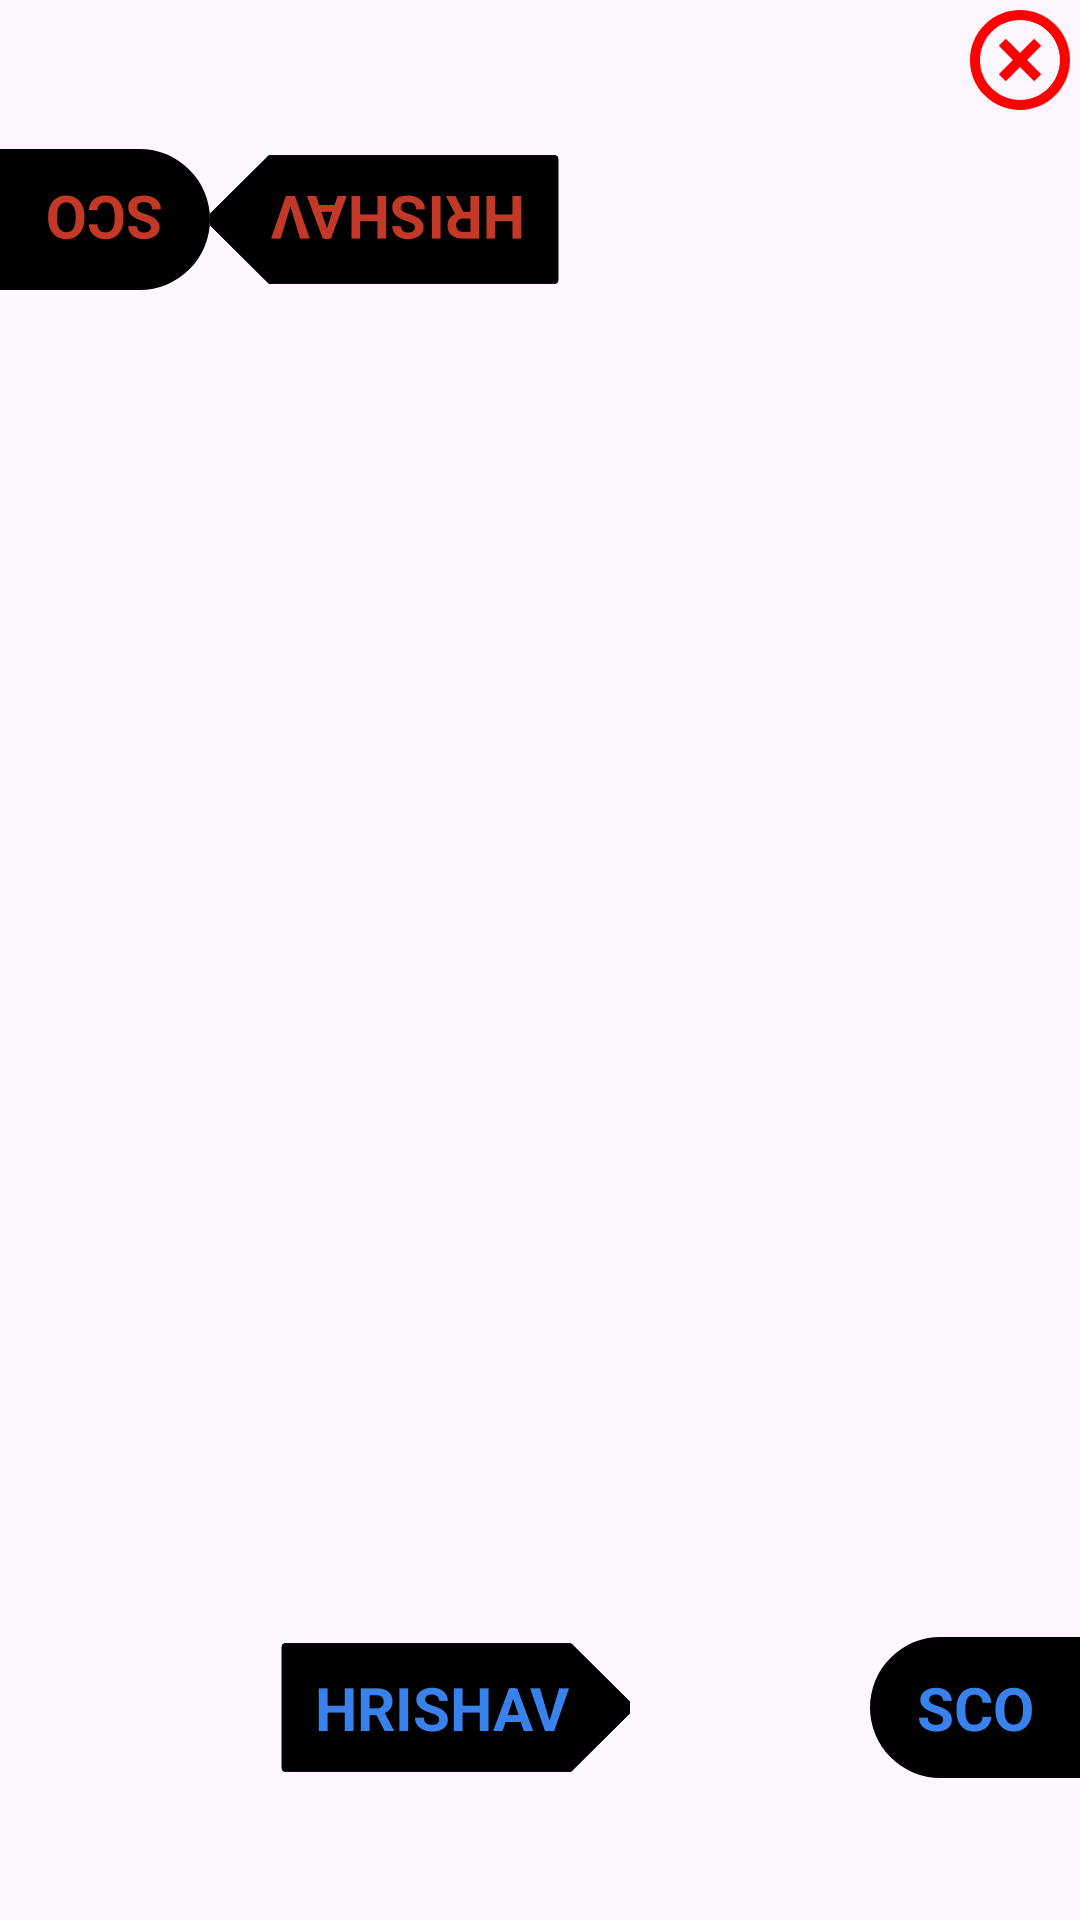

Write the Android layout XML for this screen, with the resource values it uses.
<!-- AndroidManifest.xml: application theme Theme.Task1_1 -->
<!-- res/layout/activity_game_page.xml -->
<?xml version="1.0" encoding="utf-8"?>
<androidx.constraintlayout.widget.ConstraintLayout xmlns:android="http://schemas.android.com/apk/res/android"
    xmlns:app="http://schemas.android.com/apk/res-auto"
    xmlns:tools="http://schemas.android.com/tools"
    android:id="@+id/gamemain"
    android:layout_width="match_parent"
    android:layout_height="match_parent"
    tools:context=".GamePageActivity"
    android:orientation="vertical">

    <ImageView
        android:layout_width="40dp"
        android:layout_height="40dp"
        android:id="@+id/cross_button"
        android:src="@drawable/cross"
        app:layout_constraintEnd_toEndOf="parent"
        />

    <RelativeLayout
        android:id="@+id/linearLayout"
        android:layout_width="match_parent"
        android:layout_height="wrap_content"
        app:layout_constraintBottom_toBottomOf="parent"
        app:layout_constraintTop_toTopOf="parent"
        app:layout_constraintVertical_bias="0.935"
        tools:layout_editor_absoluteX="39dp">
        <TextView
            android:id="@+id/pl1_name"
            android:layout_width="wrap_content"
            android:layout_height="wrap_content"
            android:layout_gravity="center"
            android:background="@drawable/trianglebtn"
            android:backgroundTint="@color/black"
            android:paddingTop="20dp"
            android:paddingLeft="30dp"
            android:paddingRight="20dp"
            android:paddingBottom="20dp"
            android:layout_alignParentRight="true"
            android:text="HRISHAV"

            android:textAlignment="center"
            android:textColor="@color/player_one"
            android:textSize="20sp"
            android:textStyle="bold"
            android:layout_marginEnd="90dp"
            android:layout_marginRight="150dp"
            />

        <TextView
            android:id="@+id/pl1_score"
            android:layout_width="70dp"
            android:layout_height="wrap_content"
            android:layout_marginTop="10dp"
            android:background="@drawable/circle_btn2"
            android:gravity="center"
            android:padding="10dp"
            android:text="SCO"
            android:layout_alignParentRight="true"

            android:layout_marginStart="160dp"
            android:textColor="@color/player_one"
            android:textSize="20dp"
            android:textStyle="bold" />




    </RelativeLayout>

    <GridLayout
        android:id="@+id/game_grid"
        android:layout_width="match_parent"
        android:layout_height="wrap_content"
        android:layout_gravity="center"
        android:layout_margin="10dp"
        app:layout_constraintBottom_toTopOf="@id/linearLayout"
        app:layout_constraintTop_toTopOf="@id/relativeLayout"
        tools:layout_editor_absoluteX="10dp" />

    <RelativeLayout
        android:id="@+id/relativeLayout"
        android:layout_width="match_parent"
        android:layout_height="wrap_content"
        app:layout_constraintBottom_toBottomOf="parent"
        app:layout_constraintTop_toTopOf="parent"
        app:layout_constraintVertical_bias="0.069"
        tools:layout_editor_absoluteX="0dp">

        <TextView
            android:id="@+id/pl2_score"
            android:layout_width="70dp"
            android:layout_height="wrap_content"
            android:layout_marginTop="10dp"
            android:padding="10dp"
            android:text="SCO"
            android:gravity="center"
            android:textColor="@color/player_two"
            android:textStyle="bold"
            android:textSize="20dp"
            android:rotation="180"
            android:background="@drawable/circle_btn2" />

        <TextView

            android:id="@+id/pl2_name"
            android:layout_width="wrap_content"
            android:layout_height="wrap_content"
            android:layout_gravity="center"
            android:background="@drawable/trianglebtn"
            android:backgroundTint="@color/black"
            android:paddingLeft="30dp"
            android:paddingTop="20dp"
            android:paddingRight="20dp"
            android:paddingBottom="20dp"
            android:rotation="180"
            android:text="HRISHAV"
            android:layout_marginLeft="70dp"
            android:textAlignment="center"
            android:textColor="@color/player_two"
            android:layout_alignLeft="@id/pl2_score"
            android:layout_marginStart="90dp"
            android:textSize="20sp"
            android:textStyle="bold" />
    </RelativeLayout>



</androidx.constraintlayout.widget.ConstraintLayout>
<!-- resources referenced by this layout -->
<resources>
  <color name="black">#FF000000</color>
  <color name="player_one">#3982EC</color>
  <color name="player_two">#C33927</color>
  <!-- drawable circle_btn2 (drawable) -->
  <?xml version="1.0" encoding="utf-8"?>
  <shape xmlns:android="http://schemas.android.com/apk/res/android" android:shape="rectangle">
      <solid android:color="@color/black"/>
      <corners android:topLeftRadius="250dp"
          android:bottomLeftRadius="250dp"/>
  
  </shape>
  <!-- drawable cross (drawable) -->
  <vector xmlns:android="http://schemas.android.com/apk/res/android"
      android:height="24dp"
      android:tint="#FF0000"
      android:viewportHeight="24"
      android:viewportWidth="24"
      android:width="24dp">
  
      <group
          android:pivotX="12"
          android:pivotY="12"
          android:rotation="45">
  
          <path
              android:fillColor="@android:color/white"
              android:pathData="M13,7h-2v4L7,11v2h4v4h2v-4h4v-2h-4L13,7zM12,2C6.48,2 2,6.48 2,12s4.48,10 10,10 10,-4.48 10,-10S17.52,2 12,2zM12,20c-4.41,0 -8,-3.59 -8,-8s3.59,-8 8,-8 8,3.59 8,8 -3.59,8 -8,8z"/>
      </group>
  
  </vector>
  <!-- drawable trianglebtn (drawable) -->
  <vector xmlns:android="http://schemas.android.com/apk/res/android"
      android:width="100dp"
      android:height="50dp"
      android:viewportWidth="100"
      android:viewportHeight="50"> 
  
      
      <path
          android:strokeColor="@color/black"
          android:strokeWidth="2"
          android:fillColor="@color/black"
          android:fillType="nonZero"
          android:pathData="M15 10 H85 V40 H15 Z"
      android:strokeLineJoin="round"
      android:strokeLineCap="round"/>
  
      <path
          android:strokeColor="@color/black"
          android:strokeWidth="2"
          android:fillColor="@color/black"
          android:fillType="nonZero"
          android:pathData="M15 10 V40 H85 L100 25 L85 10 Z"
      android:strokeLineJoin="round"
      android:strokeLineCap="round"/>
  
      <path
          android:strokeColor="@color/black"
          android:strokeWidth="2"
          android:fillColor="@color/black"
          android:fillType="nonZero"
          android:pathData="M85 10 L100 25 L85 40 Z"
      android:strokeLineJoin="round"
      android:strokeLineCap="round"/>
  </vector>
  <style name="Theme.Task1_1" parent="Base.Theme.Task1_1" />
  <style name="Base.Theme.Task1_1" parent="Theme.Material3.DayNight.NoActionBar">
          
          
      </style>
</resources>
